pico-8 play session: hold → + tap 🅾

[t = 1 s] hold → ~1s, tap 🅾 ~2×
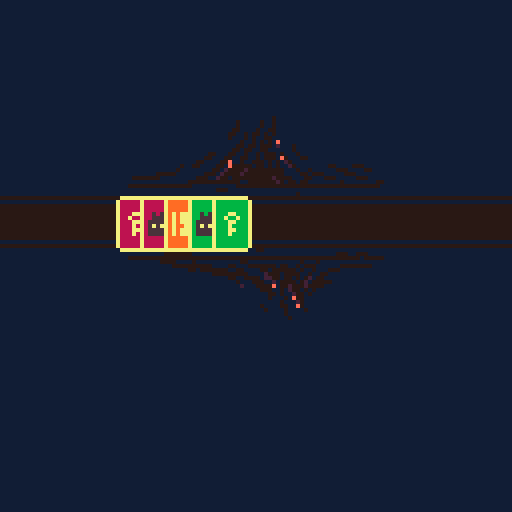

pico-8 cartridge
version 32
__lua__
--main
function _init()
	palswap()
	cards={}
	cols={
				"red", "blue"
				,"yellow","green"
			}
		vals={
			"door", "nightmare", "key"
		}
	for i=1,5 do
		add(cards,
		card:new(
			cols[ceil(rnd(4))],
			vals[ceil(rnd(3))]
		))
	end
end

function _update()

end

function _draw()
	cls(1)
	palt(0)
	palt(1,true)
	draw_board(cards)
end
-->8
--componants

--card
c_cols={
	red=8,
	blue=12,
	green=11,
	yellow=9
}

c_vals={
	sun=1,
	moon=2,
	key=3,
	door=4,
	nightmare=5,
}

card={
	__tostring=function(self)
		return "<card:"
		..self.color..":"
		..self.value..">"
	end
}

function card:new(col,val)
	local c={}
	--constructor
	setmetatable(c,card)
	c.color=col
	c.value=val
	--methods
	function c:draw(x,y)
		card_draw(self,x,y)
	end
	--end class
	return c
end

function card_draw(c,x,y)
	rect(x-1,y,x+8,y+11,7)
	rect(x,y-1,x+7,y+12,7)
	rectfill(x,y,x+7,y+11,c_cols[c.color])
	spr(c_vals[c.value],x,y+2)
end

--board
function draw_board(cards)
	local x,y=60-6*#cards,50
	local dy=1
	--border
	spr(64,32,y-22,8,4)
	spr(72,32,y+2,8,4)
	rectfill(0,y+1,128,y+9,0)
	line(0,y-1,128,y-1,0)
	line(0,y+11,128,y+11,0)
	--cards
	for c in all(cards) do
		c:draw(x,y)
		x+=6
	end
end
-->8
--game state

state = {}

function state:init()
	--reset
	self.deck={}
	self.hand={}
	self.board={}
	--load deck
	local cols = {
		"yellow","green","blue","red"
	}
	--create deck
	for k,color in pairs(cols) do
		--sun cards
		for i=1,k+5 do
			add(self.deck, card:new(color,"sun"))
		end
		--moon cards
		for i=1,4 do
			add(self.deck, card:new(color, "moon"))
		end
		--key cards
		for i=1,3 do
			add(self.deck, card:new(color, "key"))
		end
		--doors cards
		for i=1,2 do
			add(self.deck, card:new(color, "door"))
		end
	end
	--nightmare cards
	for i=1,10 do
		add(self.deck, card:new(0, "nightmare"))
	end
	shuffle(self.deck)
end	

-->8
--utils
function palswap()
	pal({[0]=128,129,130,131,132,133,134,135,136,137,138,139,140,141,142,143},1)
end

function shuffle(list)
  for i=#list,2,-1 do
		local j=ceil(rnd(i))
		list[i],list[j]=list[j],list[i]
	end
end
__gfx__
11111111111111111111111111111111111111111111111111111111111111111111111111111111111111111111111111111111111111111111111111111111
11111111117177111177771111177111171777111151511111111111111111111111111111111111111111111111111111111111111111111111111111111111
11711711171771711777117111711711171777111155511111111111111111111111111111111111111111111111111111111111111111111111111111111111
11177111177777111771111111177111171777111555551111111111111111111111111111111111111111111111111111111111111111111111111111111111
11177111117777711771111111171111171177111575751111111111111111111111111111111111111111111111111111111111111111111111111111111111
11711711171771711777117111177111171777111555551111111111111111111111111111111111111111111111111111111111111111111111111111111111
11111111117717111177771111171111171777111555555111111111111111111111111111111111111111111111111111111111111111111111111111111111
11111111111111111111111111111111111111111111111111111111111111111111111111111111111111111111111111111111111111111111111111111111
11111111111111111111111111111111111111111111111111111111111111111111111111111111111111111111111111111111111111111111111111111111
11111111111111111111111111111111111111111111111111111111111111111111111111111111111111111111111111111111111111111111111111111111
11111111111111111111111111111111111111111111111111111111111111111111111111111111111111111111111111111111111111111111111111111111
11111111111111111111111111111111111111111111111111111111111111111111111111111111111111111111111111111111111111111111111111111111
11111111111111111111111111111111111111111111111111111111111111111111111111111111111111111111111111111111111111111111111111111111
11111111111111111111111111111111111111111111111111111111111111111111111111111111111111111111111111111111111111111111111111111111
11111111111111111111111111111111111111111111111111111111111111111111111111111111111111111111111111111111111111111111111111111111
11111111111111111111111111111111111111111111111111111111111111111111111111111111111111111111111111111111111111111111111111111111
11111111111111111111111111111111111111111111111111111111111111111111111111111111111111111111111111111111111111111111111111111111
11111111111111111111111111111111111111111111111111111111111111111111111111111111111111111111111111111111111111111111111111111111
11111111111111111111111111111111111111111111111111111111111111111111111111111111111111111111111111111111111111111111111111111111
11111111111111111111111111111111111111111111111111111111111111111111111111111111111111111111111111111111111111111111111111111111
11111111111111111111111111111111111111111111111111111111111111111111111111111111111111111111111111111111111111111111111111111111
11111111111111111111111111111111111111111111111111111111111111111111111111111111111111111111111111111111111111111111111111111111
11111111111111111111111111111111111111111111111111111111111111111111111111111111111111111111111111111111111111111111111111111111
11111111111111111111111111111111111111111111111111111111111111111111111111111111111111111111111111111111111111111111111111111111
11111111111111111111111111111111111111111111111111111111111111111111111111111111111111111111111111111111111111111111111111111111
11111111111111111111111111111111111111111111111111111111111111111111111111111111111111111111111111111111111111111111111111111111
11111111111111111111111111111111111111111111111111111111111111111111111111111111111111111111111111111111111111111111111111111111
11111111111111111111111111111111111111111111111111111111111111111111111111111111111111111111111111111111111111111111111111111111
11111111111111111111111111111111111111111111111111111111111111111111111111111111111111111111111111111111111111111111111111111111
11111111111111111111111111111111111111111111111111111111111111111111111111111111111111111111111111111111111111111111111111111111
11111111111111111111111111111111111111111111111111111111111111111111111111111111111111111111111111111111111111111111111111111111
11111111111111111111111111111111111111111111111111111111111111111111111111111111111111111111111111111111111111111111111111111111
11111111111111111111111111111111111111111111111111111111111111111111111111111111111111111111111111111111111111111111111111111111
11111111111111111111111111111111111101111111111111111111111111111111111111111111111111111111111111111111111111111111111111111111
11111111111111111111111111101111101101111111111111111111111111111111111111111111111111111111111111111111111111111111111111111111
11111111111111111111111111101111101101111111111111111111111111111111111111111111111111111111111111111111111111111111111111111111
11111111111111111111111111001111011001111111111111111111111111111111111111111111111111111111111111111111111111111111111111111111
11111111111111111111111110011010010101111111111111111111111111111111111111111111111111111111111111111111111111111111111111111111
11111111111111111111111110111010110011111111111111111111111111111111111111111111111111111111111111111111111111111111111111111111
1111111111111111111111111111011010101e111111111111111111111111111111111111111111111111111111111111111111111111111111111111111111
11111111111111111111111111100100100012111011111111111111111111111111111111111111111111111111111111111111111111111111111111111111
11111111111111111111111111001001100111111011111111111111111111111111111111111111111111111111111111111111111111111111111111111111
11111111111111111111001110011011010001011101111111111111111111111111111111111111111111111111111100111111111111111111111111111111
11111111111111111110011100110011010001e01110011111111111111111111111111110000000111111111111111111111111111111111111000110001111
1111111111111111100111100e110110001010120111111111111111111111110000000000000000000000000000000000000000000000000000000000100000
1111111111111011001111001e000001001010112011111111001111000111111111111100001111011111111111001111111111111011101111111111111111
11111111111101111111100120000200000000011101101111110001111001111111111111100000000001111001110000000100110100011111100000000111
11111110000011111110001200002000000000011110010001111100011111111111111111111110010000000110011110010000001011011100011111111111
10000000111111111000112001000000000020000111001110001111100011111111111111111111111110000000001111200010000110110011111111111111
11111111111111100000000000001100000002010010011111111011111111001111111111111111111111111001100001220010010102100111111111111111
00000000000000001111111111100000000000000000000000000000000000011111111111111111111111111110111000112100001021000001111111111111
1111111111111111111111000111111111111111111111111111111111111111111111111111111111111111111121110000e100200020000111111111111111
11111111111111111111111111111111111111111101111111111111111111111111111111111111111111111111111110001101200101011111111111111111
11111111111111111111111111111111111111111111111111111111111111111111111111111111111111111111111111100101120010111111111111111111
111111111111111111111111111111111111111111111111111111111111111111111111111111111111111111111111111011101e0011111111111111111111
11111111111111111111111111111111111111111111111111111111111111111111111111111111111111111111111111111101112011111111111111111111
1111111111111111111111111111111111111111111111111111111111111111111111111111111111111111111111111011110011e011111111111111111111
11111111111111111111111111111111111111111111111111111111111111111111111111111111111111111111111111011110111101111111111111111111
11111111111111111111111111111111111111111111111111111111111111111111111111111111111111111111111111111110111111111111111111111111
11111111111111111111111111111111111111111111111111111111111111111111111111111111111111111111111111111111011111111111111111111111
11111111111111111111111111111111111111111111111111111111111111111111111111111111111111111111111111111111111111111111111111111111
11111111111111111111111111111111111111111111111111111111111111111111111111111111111111111111111111111111111111111111111111111111
11111111111111111111111111111111111111111111111111111111111111111111111111111111111111111111111111111111111111111111111111111111
11111111111111111111111111111111111111111111111111111111111111111111111111111111111111111111111111111111111111111111111111111111
11111111111111111111111111111111111111111111111111111111111111111111100000000000000000000000000000000000000000000000000000000000
11111111111111111111111111111111111111111111111111111111111111111111000000000000000000000000000000000000000000000000000000000000
11111111111111111111111111111111111111111111111111111111111111111110000000000000000000000000000000000000000000000000000000000000
11111111111111111111111111111111111111111111111111111111111111111000000000000000000000000000000000000000000000000000000000000000
11111111111111111111111111111111111111111111111111111111111111110000000000000000000000000000000000000000000000000000000000000000
11111111111111111111111111111111111111111111111111111111111111110000000000000000000000000000000000000000000000000000000000000000
11111111111111111111111111111111111111111111111111111111111111110000000000000000000000000000000000000000000000000000000000000000
11111111111111111111111111111111111111111111111111111111111111110000000000000000000000000000000000000000000000000000000000000000
11111111111111111111111111111111111111111111111111111111111111110000000000000000000000000000000000000000000000000000000000000000
11111111111111111111111111111111111111111111111111111111111111110000000000000000000000000000000000000000000000000000000000000000
11111111111111111111111111111111111111111111111111111111111111110000000000000000000000000000000000000000000000000000000000000000
11111111111111111111111111111111111111111111111111111111111111110000000000000000000000000000000000000000000000000000000000000000
11111111111111111111111111111111111111111111111111111111111111110000000000000000000000000000000000000000000000000000000000000000
11111111111111111111111111111111111111111111111111111111111111110000000000000000000000000000000000000000000000000000000000000000
11111111111111111111111111111111111111111111111111111111111111110000000000000000000000000000000000000000000000000000000000000000
11111111111111111111111111111111111111111111111111111111111111110000000000000000000000000000000000000000000000000000000000000000
11111111111111111111111111111111111111111111111111111111111111110000000000000000000000000000000000000000000000000000000000000000
11111111111111111111111111111111111111111111111111111111111111110000000000000000000000000000000000000000000000000000000000000000
11111111111111111111111111111111111111111111111111111111111111110000000000000000000000000000000000000000000000000000000000000000
11111111111111111111111111111111111111111111111111111111111111110000000000000000000000000000000000000000000000000000000000000000
11111111111111111111111111111111111111111111111111111111111111110000000000000000000000000000000000000000000000000000000000000000
11111111111111111111111111111111111111111111111111111111111111110000000000000000000000000000000000000000000000000000000000000000
11111111111111111111111111111111111111111111111111111111111111110000000000000000000000000000000000000000000000000000000000000000
11111111111111111111111111111111111111111111111111111111111111110000000000000000000000000000000000000000000000000000000000000000
11111111111111111111111111111111111111111111111111111111111111110000000000000000000000000000000000000000000000000000000000000000
11111111111111111111111111111111111111111111111111111111111111110000000000000000000000000000000000000000000000000000000000000000
11111111111111111111111111111111111111111111111111111111111111110000000000000000000000000000000000000000000000000000000000000000
11111111111111111111111111111111111111111111111111111111111111110000000000000000000000000000000000000000000000000000000000000000
11111111111111111111111111111111111111111111111111111111111111110000000000000000000000000000000000000000000000000000000000000000
11111111111111111111111111111111111111111111111111111111111111110000000000000000000000000000000000000000000000000000000000000000
11111111111111111111111111111111111111111111111111111111111111110000000000000000000000000000000000000000000000000000000000000000
11111111111111111111111111111111111111111111111111111111111111110000000000000000000000000000000000000000000000000000000000000000
__map__
494a4b4c494a4b4c494a4b4c4a4b4c4d00000000000000000000000000000000000000000000000000000000000000000000000000000000000000000000000000000000000000000000000000000000000000000000000000000000000000000000000000000000000000000000000000000000000000000000000000000000
595a5b5c595a5b5c595a5b5c5a5b5c5d00000000000000000000000000000000000000000000000000000000000000000000000000000000000000000000000000000000000000000000000000000000000000000000000000000000000000000000000000000000000000000000000000000000000000000000000000000000
696a6b6c696a6b6c696a6b6c6a6b6c6d00000000000000000000000000000000000000000000000000000000000000000000000000000000000000000000000000000000000000000000000000000000000000000000000000000000000000000000000000000000000000000000000000000000000000000000000000000000
797a7b7c797a7b7c797a7b7c7a7b7c7d00000000000000000000000000000000000000000000000000000000000000000000000000000000000000000000000000000000000000000000000000000000000000000000000000000000000000000000000000000000000000000000000000000000000000000000000000000000
4a4b4c4d4a4b4c4d4a4b4c4d4a4b4c4d00000000000000000000000000000000000000000000000000000000000000000000000000000000000000000000000000000000000000000000000000000000000000000000000000000000000000000000000000000000000000000000000000000000000000000000000000000000
5a5b5c5d5a5b5c5d5a5b5c5d5a5b5c5d00000000000000000000000000000000000000000000000000000000000000000000000000000000000000000000000000000000000000000000000000000000000000000000000000000000000000000000000000000000000000000000000000000000000000000000000000000000
6a6b6c6d6a6b6c6d6a6b6c6d6a6b6c6d00000000000000000000000000000000000000000000000000000000000000000000000000000000000000000000000000000000000000000000000000000000000000000000000000000000000000000000000000000000000000000000000000000000000000000000000000000000
7a7b7c7d7a7b7c7d7a7b7c7d7a7b7c7d00000000000000000000000000000000000000000000000000000000000000000000000000000000000000000000000000000000000000000000000000000000000000000000000000000000000000000000000000000000000000000000000000000000000000000000000000000000
4a4b4c4d4a4b4c4d4a4b4c4d4a4b4c4d00000000000000000000000000000000000000000000000000000000000000000000000000000000000000000000000000000000000000000000000000000000000000000000000000000000000000000000000000000000000000000000000000000000000000000000000000000000
5a5b5c5d5a5b5c5d5a5b5c5d5a5b5c5d00000000000000000000000000000000000000000000000000000000000000000000000000000000000000000000000000000000000000000000000000000000000000000000000000000000000000000000000000000000000000000000000000000000000000000000000000000000
6a6b6c6d6a6b6c6d6a6b6c6d6a6b6c6d00000000000000000000000000000000000000000000000000000000000000000000000000000000000000000000000000000000000000000000000000000000000000000000000000000000000000000000000000000000000000000000000000000000000000000000000000000000
7a7b7c7d7a7b7c7d7a7b7c7d7a7b7c7d00000000000000000000000000000000000000000000000000000000000000000000000000000000000000000000000000000000000000000000000000000000000000000000000000000000000000000000000000000000000000000000000000000000000000000000000000000000
4a4b4c4d4a4b4c4d4a4b4c4d4a4b4c4d00000000000000000000000000000000000000000000000000000000000000000000000000000000000000000000000000000000000000000000000000000000000000000000000000000000000000000000000000000000000000000000000000000000000000000000000000000000
5a5b5c5d5a5b5c5d5a5b5c5d5a5b5c5d00000000000000000000000000000000000000000000000000000000000000000000000000000000000000000000000000000000000000000000000000000000000000000000000000000000000000000000000000000000000000000000000000000000000000000000000000000000
6a6b6c6d6a6b6c6d6a6b6c6d6a6b6c6d00000000000000000000000000000000000000000000000000000000000000000000000000000000000000000000000000000000000000000000000000000000000000000000000000000000000000000000000000000000000000000000000000000000000000000000000000000000
7a7b7c7d7a7b7c7d7a7b7c7d7a7b7c7d00000000000000000000000000000000000000000000000000000000000000000000000000000000000000000000000000000000000000000000000000000000000000000000000000000000000000000000000000000000000000000000000000000000000000000000000000000000
